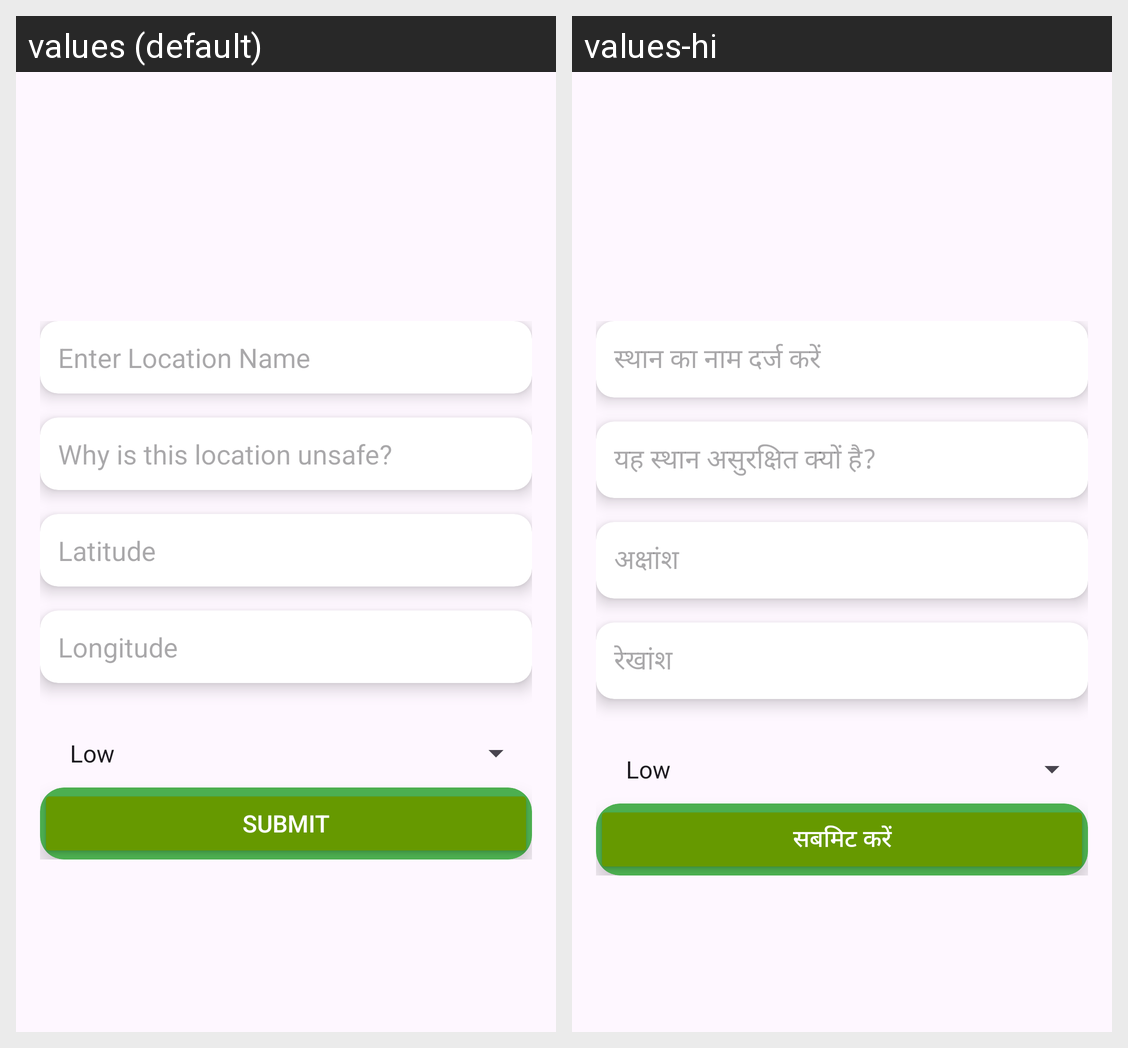

Here is an Android app screen in its default locale and in the app's own translations. Write out the translated-string differences for the strings that appear on this screen.
Android screen res/layout/activity_add_unsafe_spot.xml rendered under 2 locales, left to right: values (default), values-hi. Device: Nexus 5 (rendered at 1080×1920; each locale shown at half size, 540×960, under a caption strip naming it); theme Theme.SpotWarn.
Strings drawn on this screen, with the default value and each locale's value (text and hints the layout hard-codes, and strings that could not be matched under every locale, appear in the picture but are not listed):

enter_location_name
  values: Enter Location Name
  values-hi: स्थान का नाम दर्ज करें

why_is_this_location_unsafe
  values: Why is this location unsafe?
  values-hi: यह स्थान असुरक्षित क्यों है?

latitude
  values: Latitude
  values-hi: अक्षांश

longitude
  values: Longitude
  values-hi: रेखांश

submit
  values: Submit
  values-hi: सबमिट करें
